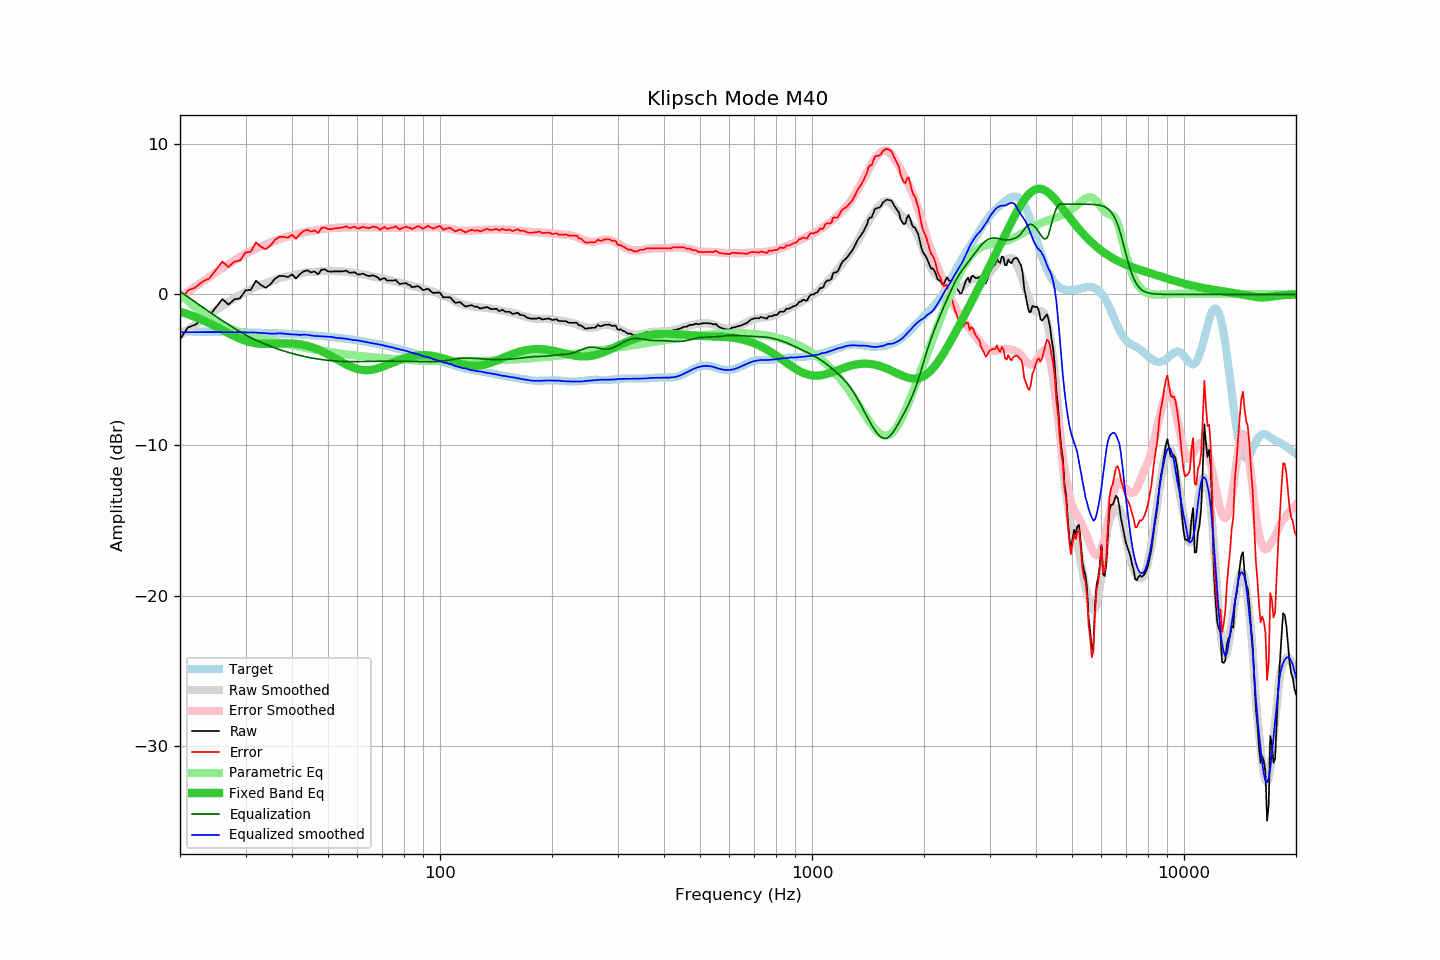

Source data for this figure (header and first rows):
frequency, raw, error, smoothed, error_smoothed, equalization, parametric_eq, equalized_raw, equalized_smoothed, target
20, -2.99, -0.53, -2.71, -0.20, 0.20, -1.14, -2.79, -2.51, -2.46
21, -2.20, 0.27, -2.34, 0.17, -0.17, -1.31, -2.36, -2.51, -2.46
22, -2.01, 0.46, -1.99, 0.52, -0.52, -1.50, -2.52, -2.50, -2.47
23, -1.62, 0.86, -1.65, 0.85, -0.85, -1.70, -2.47, -2.50, -2.47
24, -1.41, 1.07, -1.34, 1.17, -1.17, -1.92, -2.57, -2.50, -2.48
25, -0.85, 1.64, -1.04, 1.46, -1.46, -2.14, -2.31, -2.50, -2.48
26, -0.31, 2.18, -0.76, 1.74, -1.74, -2.36, -2.05, -2.50, -2.49
27, -0.68, 1.82, -0.50, 2.01, -2.01, -2.58, -2.68, -2.50, -2.50
28, -0.33, 2.18, -0.25, 2.25, -2.25, -2.77, -2.58, -2.51, -2.50
29, -0.26, 2.25, -0.03, 2.48, -2.48, -2.94, -2.74, -2.51, -2.51
30, 0.27, 2.79, 0.18, 2.69, -2.69, -3.08, -2.42, -2.52, -2.52
31, 0.30, 2.83, 0.35, 2.88, -2.88, -3.18, -2.57, -2.53, -2.53
32, 0.91, 3.45, 0.51, 3.04, -3.04, -3.24, -2.13, -2.53, -2.54
33, 0.62, 3.17, 0.63, 3.19, -3.19, -3.28, -2.56, -2.56, -2.55
34, 0.44, 3.00, 0.74, 3.32, -3.32, -3.29, -2.88, -2.58, -2.56
35, 0.67, 3.24, 0.84, 3.44, -3.44, -3.29, -2.77, -2.60, -2.57
36, 1.04, 3.62, 0.95, 3.56, -3.56, -3.28, -2.51, -2.61, -2.58
37, 1.23, 3.82, 1.09, 3.66, -3.66, -3.26, -2.43, -2.57, -2.59
38, 1.22, 3.83, 1.15, 3.75, -3.75, -3.25, -2.53, -2.60, -2.60
39, 1.15, 3.77, 1.21, 3.84, -3.84, -3.25, -2.68, -2.63, -2.62
40, 1.33, 3.96, 1.26, 3.92, -3.92, -3.26, -2.58, -2.66, -2.63
41, 1.05, 3.70, 1.32, 3.99, -3.99, -3.28, -2.93, -2.67, -2.64
42, 1.34, 4.00, 1.36, 4.05, -4.05, -3.31, -2.71, -2.69, -2.66
43, 1.53, 4.21, 1.44, 4.11, -4.11, -3.36, -2.58, -2.67, -2.68
44, 1.60, 4.29, 1.48, 4.17, -4.17, -3.41, -2.56, -2.68, -2.69
45, 1.46, 4.17, 1.49, 4.21, -4.21, -3.48, -2.75, -2.72, -2.71
46, 1.53, 4.26, 1.50, 4.25, -4.25, -3.57, -2.72, -2.76, -2.73
47, 1.33, 4.08, 1.52, 4.29, -4.29, -3.66, -2.96, -2.77, -2.75
48, 1.64, 4.41, 1.55, 4.32, -4.32, -3.76, -2.68, -2.78, -2.76
49, 1.66, 4.45, 1.56, 4.35, -4.35, -3.86, -2.69, -2.79, -2.78
50, 1.53, 4.34, 1.57, 4.38, -4.38, -3.98, -2.85, -2.81, -2.81
51, 1.51, 4.34, 1.58, 4.40, -4.40, -4.09, -2.89, -2.82, -2.83
52, 1.53, 4.38, 1.55, 4.42, -4.42, -4.21, -2.88, -2.86, -2.85
53, 1.53, 4.41, 1.54, 4.43, -4.43, -4.33, -2.89, -2.89, -2.87
54, 1.53, 4.43, 1.53, 4.44, -4.44, -4.44, -2.90, -2.91, -2.90
55, 1.54, 4.46, 1.52, 4.45, -4.45, -4.55, -2.90, -2.92, -2.92
56, 1.58, 4.53, 1.50, 4.45, -4.45, -4.65, -2.87, -2.95, -2.95
57, 1.43, 4.40, 1.48, 4.46, -4.46, -4.75, -3.03, -2.98, -2.97
58, 1.45, 4.45, 1.44, 4.46, -4.46, -4.83, -3.01, -3.02, -3.00
59, 1.47, 4.50, 1.43, 4.46, -4.46, -4.90, -2.99, -3.03, -3.02
60, 1.33, 4.39, 1.41, 4.46, -4.46, -4.95, -3.13, -3.05, -3.05
61, 1.33, 4.41, 1.37, 4.46, -4.46, -4.99, -3.13, -3.08, -3.08
62, 1.38, 4.49, 1.34, 4.46, -4.46, -5.02, -3.07, -3.11, -3.11
63, 1.30, 4.44, 1.31, 4.45, -4.45, -5.03, -3.15, -3.15, -3.14
64, 1.23, 4.40, 1.27, 4.45, -4.45, -5.03, -3.21, -3.18, -3.17
65, 1.23, 4.43, 1.23, 4.44, -4.44, -5.01, -3.21, -3.21, -3.20
66, 1.27, 4.51, 1.19, 4.44, -4.44, -4.99, -3.17, -3.25, -3.23
67, 1.21, 4.48, 1.16, 4.44, -4.44, -4.95, -3.22, -3.28, -3.26
68, 1.13, 4.43, 1.13, 4.43, -4.43, -4.91, -3.30, -3.30, -3.30
69, 0.96, 4.29, 1.10, 4.43, -4.43, -4.86, -3.47, -3.33, -3.33
70, 1.04, 4.41, 1.06, 4.43, -4.43, -4.80, -3.38, -3.36, -3.36
71, 1.08, 4.48, 1.02, 4.43, -4.43, -4.74, -3.34, -3.41, -3.40
72, 0.92, 4.35, 0.98, 4.43, -4.43, -4.68, -3.50, -3.44, -3.43
73, 0.92, 4.39, 0.95, 4.42, -4.42, -4.62, -3.50, -3.48, -3.47
74, 0.92, 4.42, 0.92, 4.42, -4.42, -4.56, -3.50, -3.50, -3.50
75, 0.92, 4.46, 0.89, 4.43, -4.43, -4.50, -3.50, -3.54, -3.54
76, 0.96, 4.53, 0.85, 4.43, -4.43, -4.44, -3.47, -3.58, -3.57
77, 0.81, 4.42, 0.81, 4.43, -4.43, -4.39, -3.62, -3.62, -3.61
78, 0.68, 4.32, 0.78, 4.43, -4.43, -4.33, -3.75, -3.65, -3.64
79, 0.72, 4.40, 0.75, 4.43, -4.43, -4.29, -3.71, -3.68, -3.68
... 553 more rows
